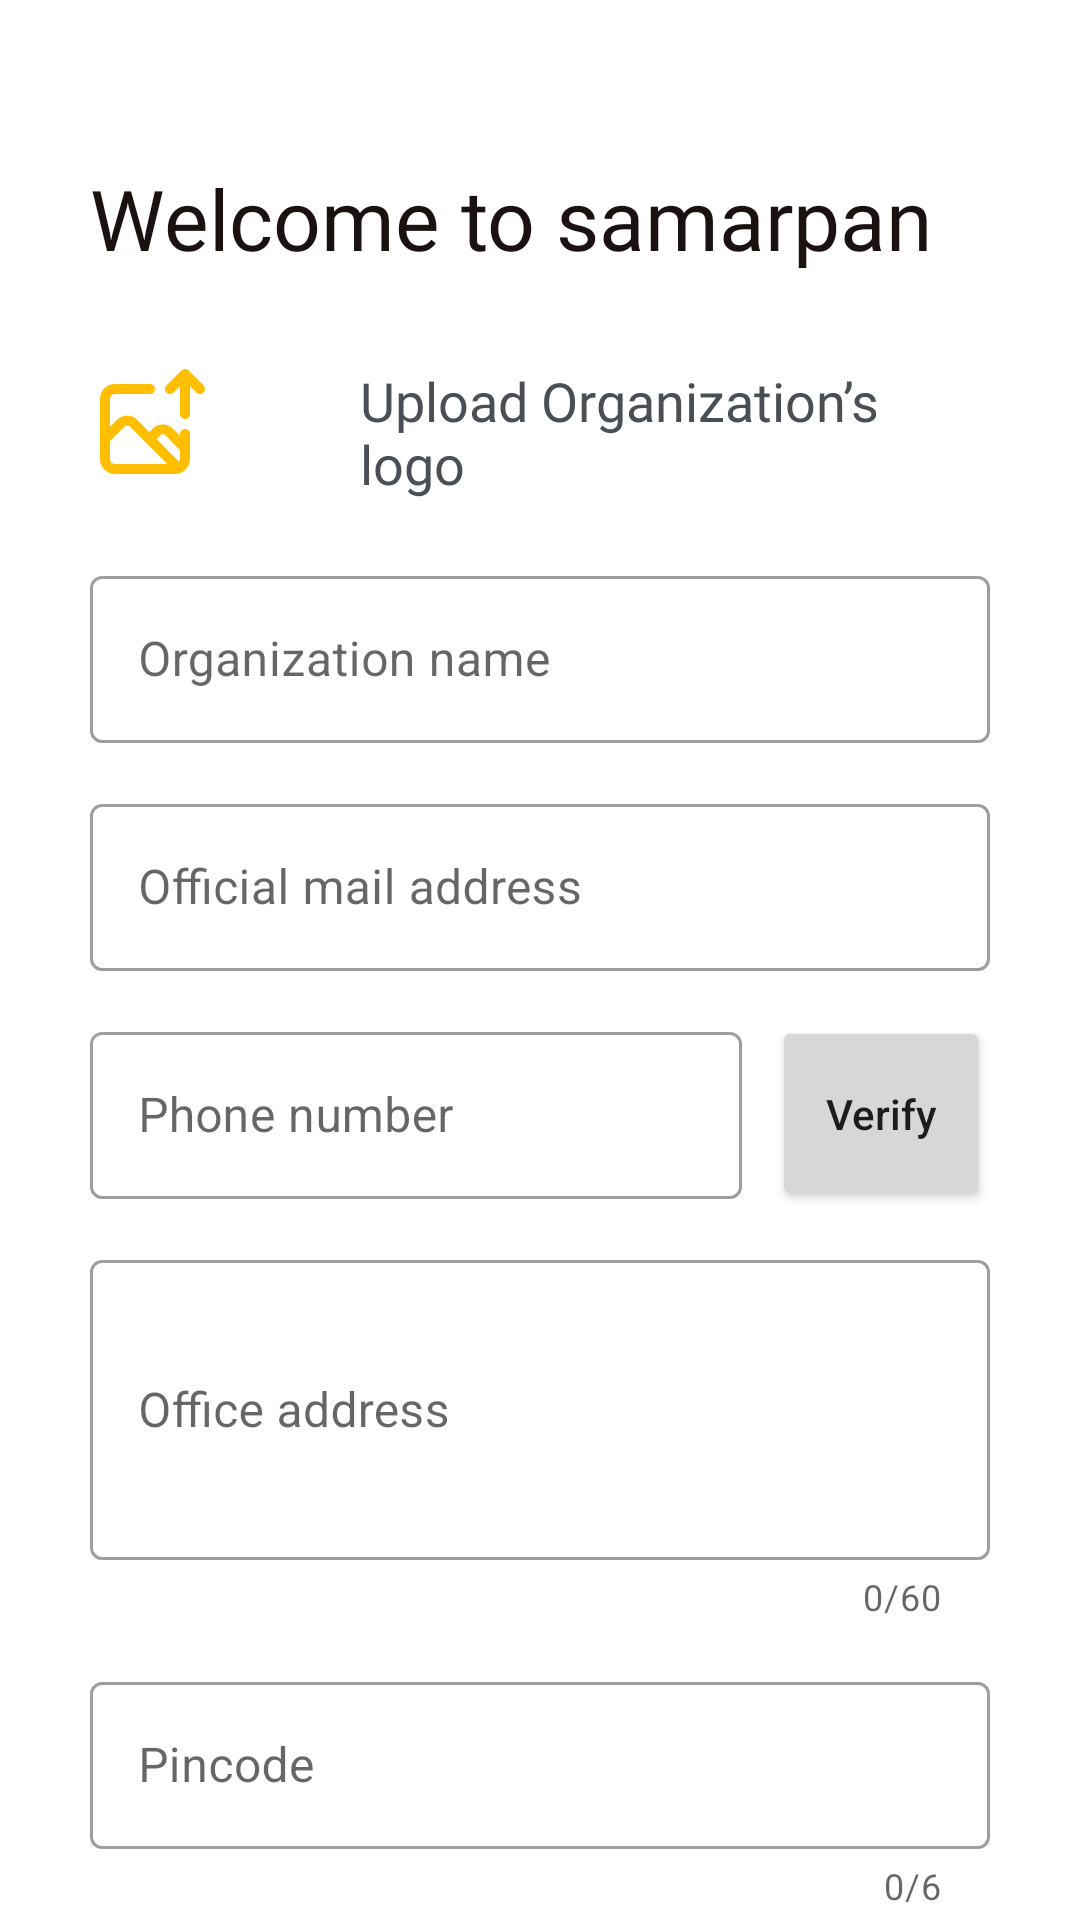

Android layout source for this screen:
<!-- AndroidManifest.xml: application theme Theme.Samarpan -->
<!-- res/layout/ngo_signup1_fragment.xml -->
<?xml version="1.0" encoding="utf-8"?>
<androidx.core.widget.NestedScrollView xmlns:android="http://schemas.android.com/apk/res/android"
    xmlns:app="http://schemas.android.com/apk/res-auto"
    android:layout_width="match_parent"
    android:layout_height="match_parent"
    android:overScrollMode="never">

    <LinearLayout
        android:layout_width="match_parent"
        android:layout_height="match_parent"
        android:orientation="vertical"
        android:padding="30dp">

        <TextView
            android:layout_width="wrap_content"
            android:layout_height="wrap_content"
            android:layout_marginTop="24dp"
            android:fontFamily="@font/righteous"
            android:text="@string/welcome_to_samarpan"
            android:textColor="@color/theme_text_color_heading"
            android:textSize="28sp" />

        <RelativeLayout
            android:layout_width="wrap_content"
            android:layout_height="wrap_content"
            android:layout_marginTop="30dp">

            <ImageView
                android:id="@+id/img_ngosignup_uploadimage"
                android:layout_width="40dp"
                android:layout_height="40dp"
                android:src="@drawable/ic_uploadimage" />

            <TextView
                android:id="@+id/tv_ngosignup_uploadimage"
                android:layout_width="wrap_content"
                android:layout_height="wrap_content"
                android:layout_alignLeft="@+id/img_ngosignup_uploadimage"
                android:layout_centerVertical="true"
                android:layout_marginLeft="90dp"
                android:fontFamily="@font/roboto_medium"
                android:text="@string/ngosignup_uploadimage"
                android:textColor="@color/theme_text_color_body"
                android:textSize="18sp" />

        </RelativeLayout>

        <com.google.android.material.textfield.TextInputLayout
            android:id="@+id/ngosignup_name_container"
            style="@style/Widget.MaterialComponents.TextInputLayout.OutlinedBox"
            android:layout_width="match_parent"
            android:layout_height="wrap_content"
            android:layout_marginTop="20dp"
            android:hint="Organization name"
            app:hintTextColor="@color/theme_text_color_body">

            <com.google.android.material.textfield.TextInputEditText
                android:id="@+id/et_ngosignup_name"
                android:layout_width="match_parent"
                android:layout_height="wrap_content"
                android:inputType="textShortMessage"
                android:textCursorDrawable="@null"/>

        </com.google.android.material.textfield.TextInputLayout>

        <com.google.android.material.textfield.TextInputLayout
            android:id="@+id/ngosignup_mail_container"
            style="@style/Widget.MaterialComponents.TextInputLayout.OutlinedBox"
            android:layout_width="match_parent"
            android:layout_height="wrap_content"
            android:layout_marginTop="15dp"
            android:hint="Official mail address"
            app:hintTextColor="@color/theme_text_color_body">

            <com.google.android.material.textfield.TextInputEditText
                android:id="@+id/et_ngosignup_mail"
                android:layout_width="match_parent"
                android:layout_height="wrap_content"
                android:inputType="textEmailAddress"
                android:textCursorDrawable="@null"/>

        </com.google.android.material.textfield.TextInputLayout>

        <LinearLayout
            android:layout_width="match_parent"
            android:layout_height="match_parent"
            android:orientation="horizontal">

            <com.google.android.material.textfield.TextInputLayout
                android:id="@+id/ngosignup_phone_container"
                style="@style/Widget.MaterialComponents.TextInputLayout.OutlinedBox"
                android:layout_width="0dp"
                android:layout_height="wrap_content"
                android:layout_marginTop="15dp"
                android:layout_marginBottom="10dp"
                android:layout_weight="3"
                android:hint="@string/ngosignup1_phone_number"
                app:hintTextColor="@color/theme_text_color_body">

                <com.google.android.material.textfield.TextInputEditText
                    android:id="@+id/et_ngosignup_phone"
                    android:layout_width="match_parent"
                    android:layout_height="wrap_content"
                    android:inputType="number"
                    android:textCursorDrawable="@null"/>

            </com.google.android.material.textfield.TextInputLayout>

            <Button
                android:layout_width="0dp"
                android:layout_height="match_parent"
                android:layout_marginLeft="10dp"
                android:layout_marginTop="15dp"
                android:layout_marginBottom="6dp"
                android:layout_weight="1"
                android:textAllCaps="false"
                android:text="Verify" />

        </LinearLayout>

        <com.google.android.material.textfield.TextInputLayout
            android:id="@+id/ngosignup_address_container"
            style="@style/Widget.MaterialComponents.TextInputLayout.OutlinedBox"
            android:layout_width="match_parent"
            android:layout_height="wrap_content"
            android:layout_marginTop="5dp"
            android:hint="Office address"
            app:counterEnabled="true"
            app:counterMaxLength="60"
            app:hintTextColor="@color/theme_text_color_body">

            <com.google.android.material.textfield.TextInputEditText
                android:id="@+id/et_ngosignup_address"
                android:layout_width="match_parent"
                android:layout_height="100dp"
                android:inputType="textLongMessage"
                android:textCursorDrawable="@null"/>

        </com.google.android.material.textfield.TextInputLayout>

        <com.google.android.material.textfield.TextInputLayout
            android:id="@+id/ngosignup_pincode_container"
            style="@style/Widget.MaterialComponents.TextInputLayout.OutlinedBox"
            android:layout_width="match_parent"
            android:layout_height="wrap_content"
            android:layout_marginTop="15dp"
            android:hint="Pincode"
            app:hintTextColor="@color/theme_text_color_body"
            app:counterEnabled="true"
            app:counterMaxLength="6">

            <com.google.android.material.textfield.TextInputEditText
                android:id="@+id/et_ngosignup_pincode"
                android:layout_width="match_parent"
                android:layout_height="wrap_content"
                android:inputType="number"
                android:textCursorDrawable="@null"/>

        </com.google.android.material.textfield.TextInputLayout>

        <com.google.android.material.textfield.TextInputLayout
            android:id="@+id/ngosignup_password_container"
            style="@style/Widget.MaterialComponents.TextInputLayout.OutlinedBox"
            android:layout_width="match_parent"
            android:layout_height="wrap_content"
            android:layout_marginTop="15dp"
            android:hint="Password"
            app:endIconMode="password_toggle"
            app:hintTextColor="@color/theme_text_color_body">

            <com.google.android.material.textfield.TextInputEditText
                android:id="@+id/et_ngosignup_password"
                android:layout_width="match_parent"
                android:layout_height="wrap_content"
                android:inputType="textPassword"
                android:textCursorDrawable="@null"/>

        </com.google.android.material.textfield.TextInputLayout>

        <com.google.android.material.textfield.TextInputLayout
            android:id="@+id/ngosignup_confirmpassword_container"
            style="@style/Widget.MaterialComponents.TextInputLayout.OutlinedBox"
            android:layout_width="match_parent"
            android:layout_height="wrap_content"
            android:layout_marginTop="15dp"
            android:hint="Confirm password"
            app:endIconMode="password_toggle"
            app:hintTextColor="@color/theme_text_color_body">

            <com.google.android.material.textfield.TextInputEditText
                android:id="@+id/et_ngosignup_confirmpassword"
                android:layout_width="match_parent"
                android:layout_height="wrap_content"
                android:inputType="textPassword"
                android:textCursorDrawable="@null"/>

        </com.google.android.material.textfield.TextInputLayout>

        <Button
            android:id="@+id/btn_ngosignup1_next"
            android:layout_width="wrap_content"
            android:layout_height="wrap_content"
            android:layout_gravity="center"
            android:layout_marginTop="25dp"
            android:layout_marginBottom="25dp"
            android:enabled="true"
            android:paddingLeft="50dp"
            android:paddingTop="15dp"
            android:paddingRight="50dp"
            android:paddingBottom="15dp"
            android:textAllCaps="false"
            android:text="@string/next" />

    </LinearLayout>

</androidx.core.widget.NestedScrollView>
<!-- resources referenced by this layout -->
<resources>
  <color name="theme_text_color_body"> #494F55</color>
  <color name="theme_text_color_heading">#1a1110</color>
  <!-- drawable ic_uploadimage (drawable) -->
  <vector android:height="36dp" android:viewportHeight="24"
      android:viewportWidth="24" android:width="36dp" xmlns:android="http://schemas.android.com/apk/res/android">
      <path android:fillColor="@color/theme_color" android:pathData="M19,13a1,1 0,0 0,-1 1v0.38l-1.48,-1.48a2.79,2.79 0,0 0,-3.93 0l-0.7,0.7l-2.48,-2.48a2.85,2.85 0,0 0,-3.93 0L4,12.6L4,7a1,1 0,0 1,1 -1h7a1,1 0,0 0,0 -2L5,4a3,3 0,0 0,-3 3v12a3,3 0,0 0,3 3h12a3,3 0,0 0,3 -3v-5a1,1 0,0 0,-1 -1ZM5,20a1,1 0,0 1,-1 -1v-3.57l2.9,-2.9a0.79,0.79 0,0 1,1.09 0l3.17,3.17l4.3,4.3ZM18,19a0.89,0.89 0,0 1,-0.18 0.53L13.31,15l0.7,-0.7a0.77,0.77 0,0 1,1.1 0L18,17.21ZM22.71,4.29l-3,-3a1,1 0,0 0,-0.33 -0.21a1,1 0,0 0,-0.76 0a1,1 0,0 0,-0.33 0.21l-3,3a1,1 0,0 0,1.42 1.42L18,4.41L18,10a1,1 0,0 0,2 0L20,4.41l1.29,1.3a1,1 0,0 0,1.42 0a1,1 0,0 0,0 -1.42Z"/>
  </vector>
  <string name="next">Next</string>
  <string name="ngosignup1_phone_number">Phone number</string>
  <string name="ngosignup_uploadimage">Upload Organization’s logo</string>
  <string name="welcome_to_samarpan">Welcome to samarpan</string>
  <style name="Theme.Samarpan" parent="Theme.MaterialComponents.DayNight.NoActionBar">
          
          <item name="colorPrimary">@color/theme_color</item>
          <item name="colorPrimaryVariant">@color/purple_700</item>
          <item name="colorOnPrimary">@color/white</item>
          
          <item name="colorSecondary">@color/teal_200</item>
          <item name="colorSecondaryVariant">@color/teal_700</item>
          <item name="colorOnSecondary">@color/black</item>
          
          <item name="android:statusBarColor" tools:targetApi="l">@color/ColorTextIcons</item>
          <item name="android:windowLightStatusBar" tools:targetApi="m">true</item>
          
      </style>
  <color name="theme_color">#ffbf00</color>
  <color name="purple_700">#FF3700B3</color>
  <color name="white">#FFFFFFFF</color>
  <color name="teal_200">#FF03DAC5</color>
  <color name="teal_700">#FF018786</color>
  <color name="black">#FF000000</color>
  <color name="ColorTextIcons">#b6FFFFFF</color>
</resources>
